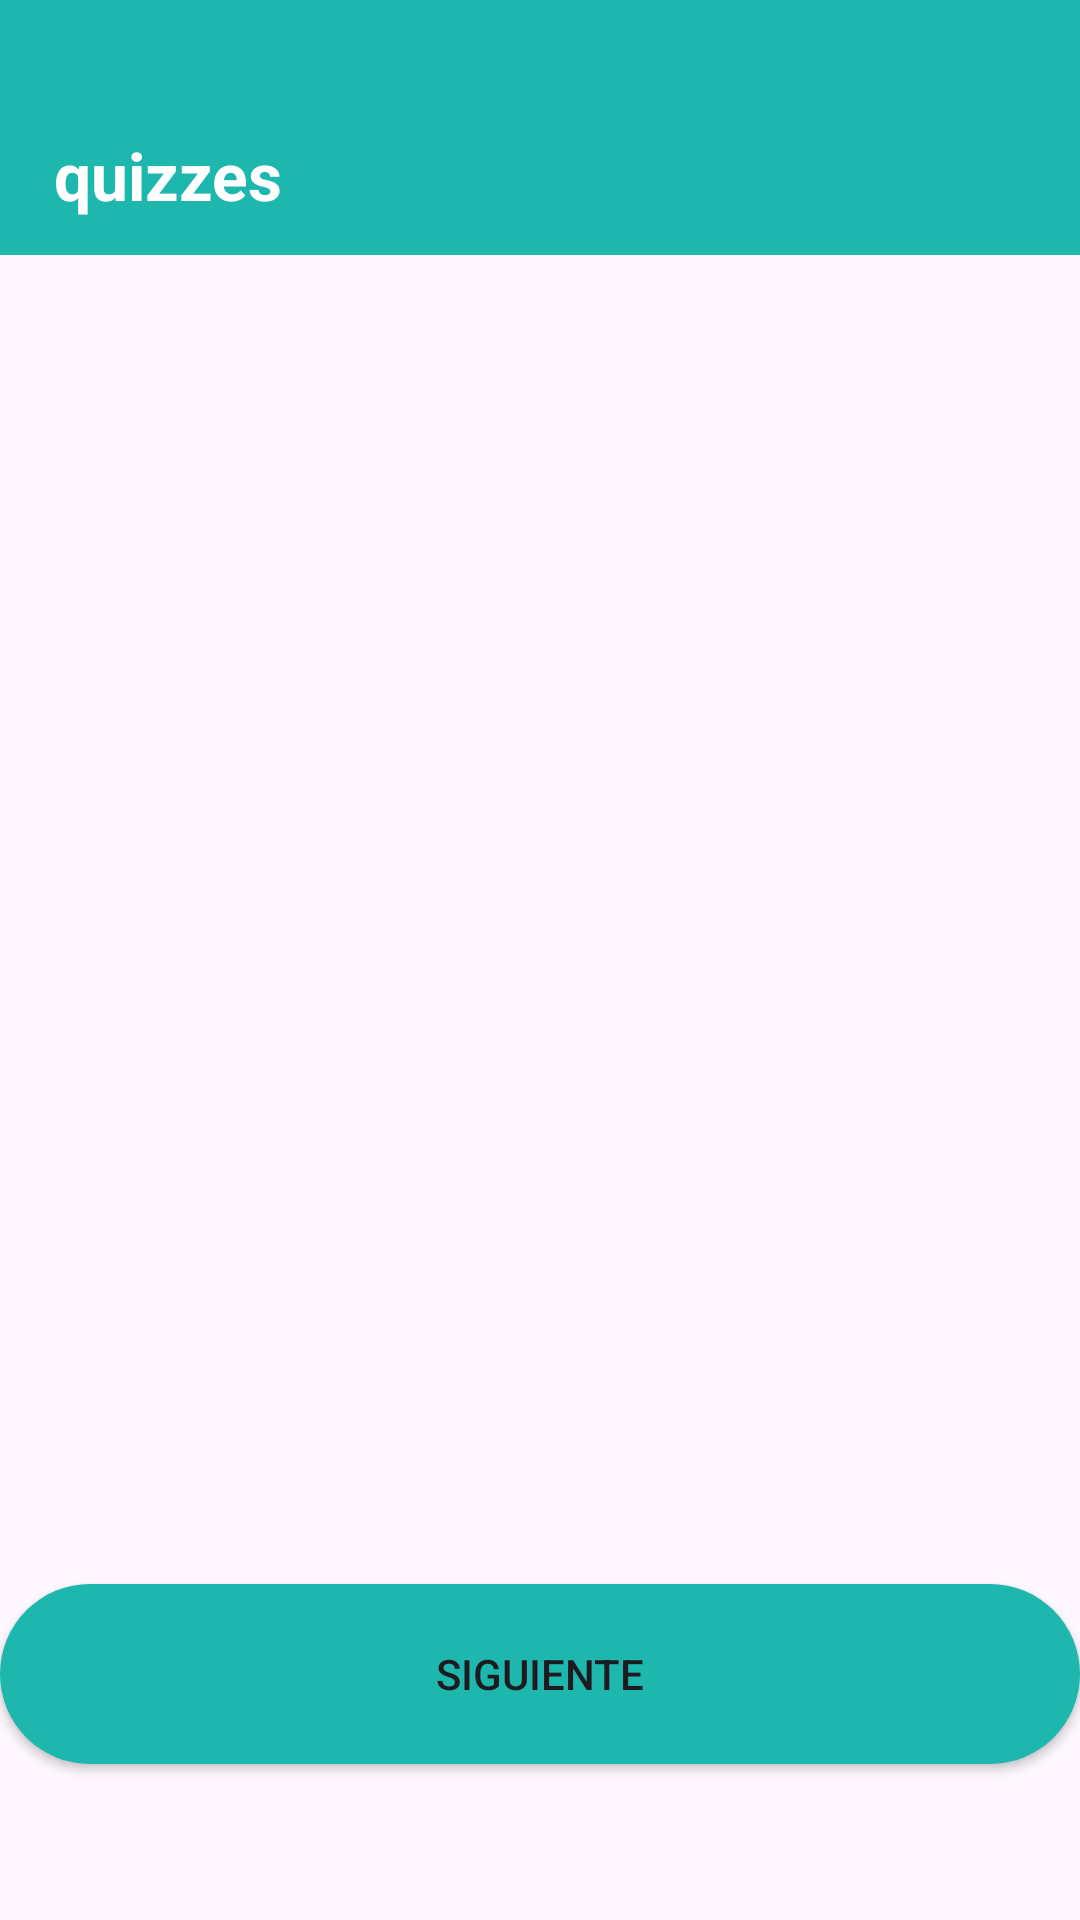

Write the Android layout XML for this screen, with the resource values it uses.
<!-- AndroidManifest.xml: application theme Theme.Practica1_PMDM_DNF -->
<!-- res/layout/activity_resultado.xml -->
<?xml version="1.0" encoding="utf-8"?>
<androidx.constraintlayout.widget.ConstraintLayout xmlns:android="http://schemas.android.com/apk/res/android"
    xmlns:app="http://schemas.android.com/apk/res-auto"
    xmlns:tools="http://schemas.android.com/tools"
    android:id="@+id/main"
    android:layout_width="match_parent"
    android:layout_height="match_parent"
    tools:context=".quizz">

    <androidx.constraintlayout.widget.ConstraintLayout
        android:id="@+id/constraintLayout"
        android:layout_width="match_parent"
        android:layout_height="85dp"
        android:background="@drawable/green_banner_sinradio"
        app:layout_constraintEnd_toEndOf="parent"
        app:layout_constraintHorizontal_bias="0.0"
        app:layout_constraintStart_toStartOf="parent"
        app:layout_constraintTop_toTopOf="parent">

        <TextView
            android:id="@+id/QuizzesAnswer"
            android:layout_width="wrap_content"
            android:layout_height="wrap_content"
            android:layout_marginStart="18dp"
            android:layout_marginBottom="12dp"
            android:text="quizzes"
            android:textColor="#ffffff"
            android:textSize="22sp"
            android:textStyle="bold"
            app:layout_constraintBottom_toBottomOf="parent"
            app:layout_constraintStart_toStartOf="parent" />
    </androidx.constraintlayout.widget.ConstraintLayout>

    <androidx.constraintlayout.widget.ConstraintLayout
        android:layout_width="match_parent"
        android:layout_height="0dp"

        app:layout_constraintBottom_toBottomOf="parent"
        app:layout_constraintEnd_toEndOf="parent"
        app:layout_constraintHorizontal_bias="0.0"
        app:layout_constraintStart_toStartOf="parent"
        app:layout_constraintTop_toTopOf="@+id/constraintLayout"
        app:layout_constraintVertical_bias="0.0">

        <ImageView
            android:id="@+id/imageView2"
            android:layout_width="wrap_content"
            android:layout_height="wrap_content"
            android:layout_marginBottom="60dp"
            app:layout_constraintBottom_toTopOf="@+id/textoRespuestaAnswer"
            app:layout_constraintEnd_toEndOf="parent"
            app:layout_constraintHorizontal_bias="0.498"
            app:layout_constraintStart_toStartOf="parent"
            app:layout_constraintTop_toTopOf="parent"
            app:layout_constraintVertical_bias="0.944"
            tools:srcCompat="@tools:sample/avatars" />

        <TextView
            android:id="@+id/textoRespuestaAnswer"
            android:layout_width="wrap_content"
            android:layout_height="wrap_content"
            android:layout_marginStart="105dp"
            android:layout_marginEnd="105dp"
            android:layout_marginBottom="20dp"
            android:textColor="@color/black"
            android:textSize="45sp"
            android:textStyle="bold"
            app:layout_constraintBottom_toTopOf="@+id/textoRespuestaAnswerExtra"
            app:layout_constraintEnd_toEndOf="parent"
            app:layout_constraintHorizontal_bias="0.0"
            app:layout_constraintStart_toStartOf="parent"
            tools:text="¡Correcto!" />

        <Button
            android:id="@+id/button"
            android:layout_width="match_parent"
            android:layout_height="60dp"
            android:layout_marginBottom="52dp"
            android:background="@drawable/green_banner_background"
            android:text="siguiente"
            app:backgroundTint="@null"
            app:layout_constraintBottom_toBottomOf="parent"
            app:layout_constraintEnd_toEndOf="parent"
            app:layout_constraintStart_toStartOf="parent" />

        <TextView
            android:id="@+id/textoRespuestaAnswerExtra"
            android:layout_width="wrap_content"
            android:layout_height="wrap_content"
            android:layout_marginBottom="140dp"
            android:textColor="#575757"
            app:layout_constraintBottom_toTopOf="@+id/button"
            app:layout_constraintEnd_toEndOf="parent"
            app:layout_constraintStart_toStartOf="parent"
            tools:text="Has elegido la respuesta correcta." />

    </androidx.constraintlayout.widget.ConstraintLayout>
</androidx.constraintlayout.widget.ConstraintLayout>
<!-- resources referenced by this layout -->
<resources>
  <color name="black">#FF000000</color>
  <!-- drawable green_banner_background (drawable) -->
  <?xml version="1.0" encoding="utf-8"?>
  <selector xmlns:android="http://schemas.android.com/apk/res/android">
      <item>
          <shape android:shape="rectangle">
              <solid android:color="#1DB7AE" />
              <corners  android:radius="30dp"></corners>
          </shape>
      </item>
  </selector>
  <!-- drawable green_banner_sinradio (drawable) -->
  <?xml version="1.0" encoding="utf-8"?>
  <selector xmlns:android="http://schemas.android.com/apk/res/android">
      <item>
          <shape android:shape="rectangle">
              <solid android:color="#1DB7AE" />
  
          </shape>
      </item>
  </selector>
  <style name="Theme.Practica1_PMDM_DNF" parent="Base.Theme.Practica1_PMDM_DNF" />
  <style name="Base.Theme.Practica1_PMDM_DNF" parent="Theme.Material3.DayNight.NoActionBar">
          
          
      </style>
</resources>
